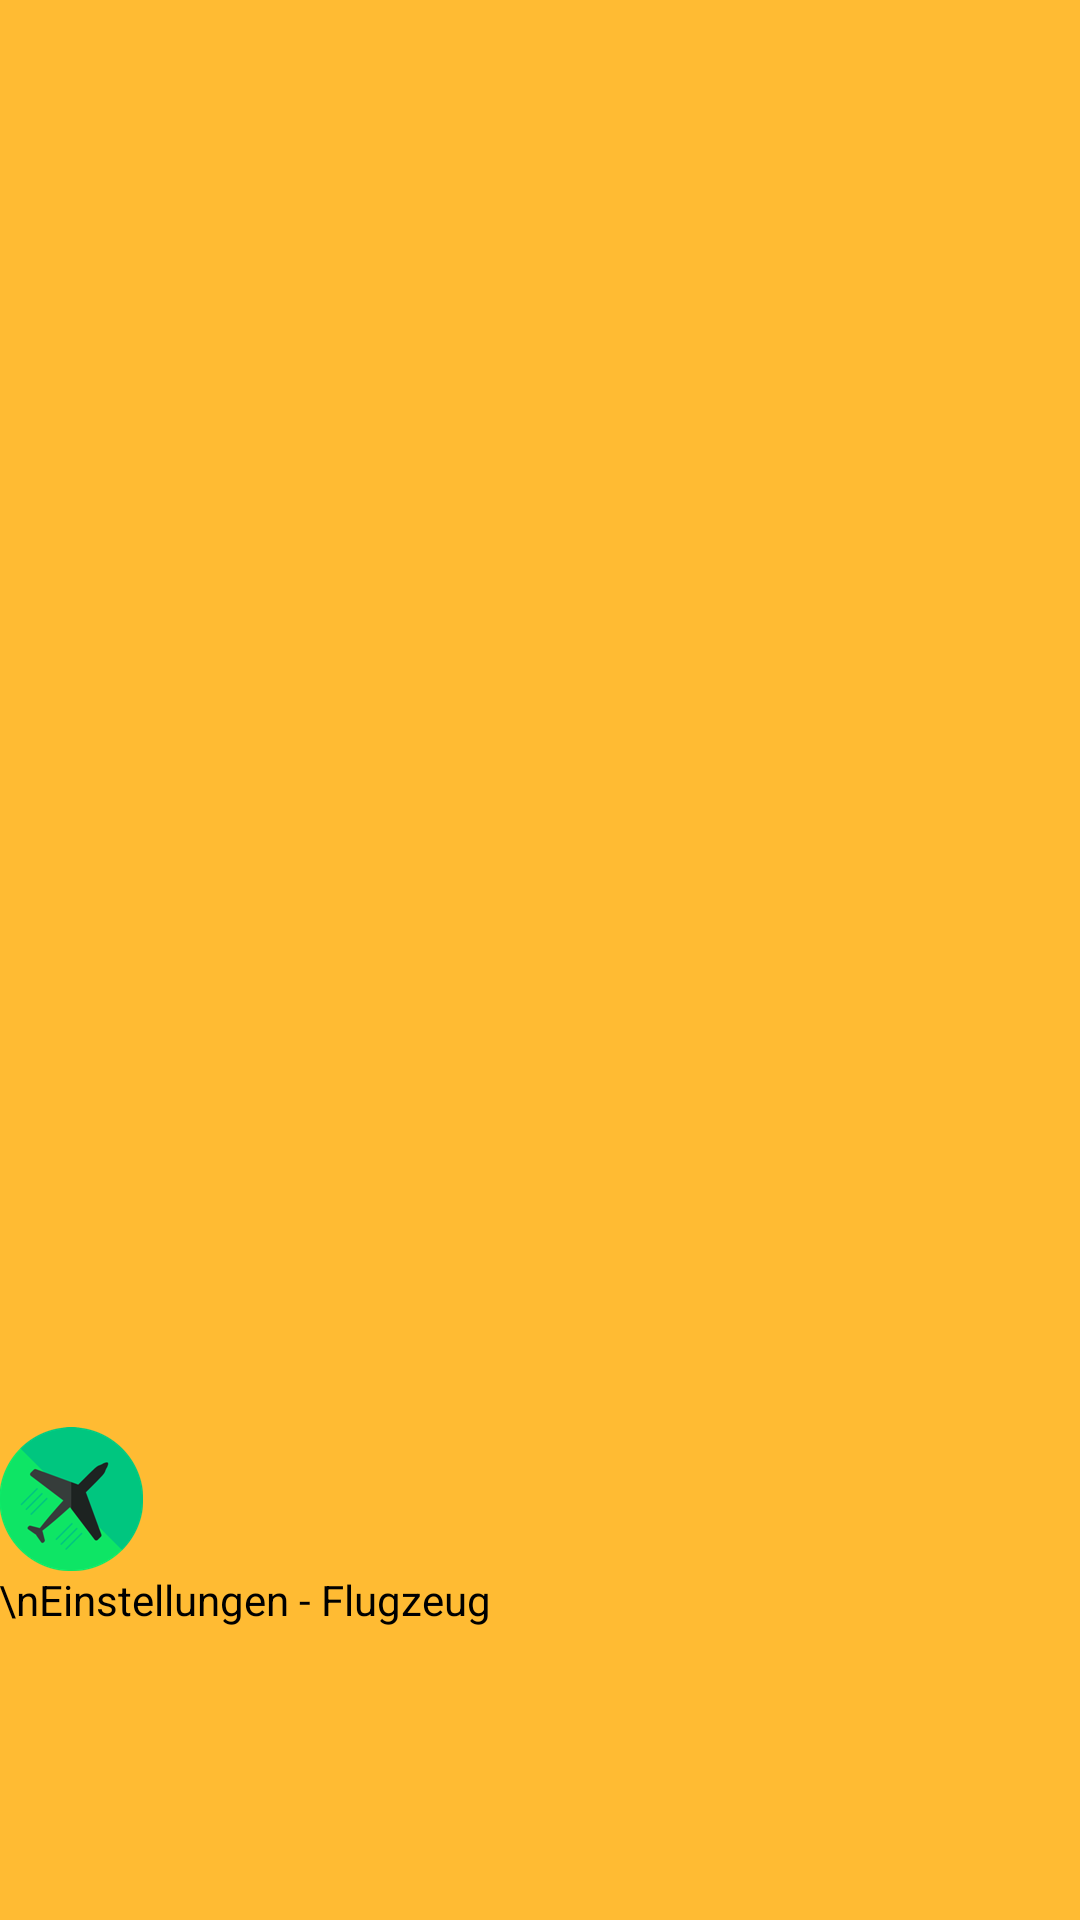

Here is an Android app screen rendered from its layout file. Give the layout XML and the strings, colors and styles it references.
<!-- AndroidManifest.xml: fallback theme Theme.MaterialComponents.DayNight.NoActionBar -->
<!-- res/layout/nav_header_flugzeug.xml -->
<?xml version="1.0" encoding="utf-8"?>

<LinearLayout xmlns:android="http://schemas.android.com/apk/res/android"
    android:layout_width="match_parent"
    android:layout_height="120dp"
    android:orientation="vertical"
    android:background="@android:color/holo_orange_light"
    android:padding="@dimen/activity_horizontal_margin"
    android:gravity="bottom"
    android:weightSum="1">

    <ImageView
        android:layout_width="wrap_content"
        android:layout_height="wrap_content"
        android:src="@drawable/aeroplane"/>

    <TextView
        android:layout_width="wrap_content"
        android:layout_height="wrap_content"
        android:text="\nEinstellungen - Flugzeug"
        android:id="@+id/textView2"
        android:textColor="@android:color/black"
        android:layout_weight="0.17" />

</LinearLayout>
<!-- resources referenced by this layout -->
<resources>
  <!-- drawable aeroplane: png bitmap (drawable-hdpi, 4550 bytes) -->
</resources>
